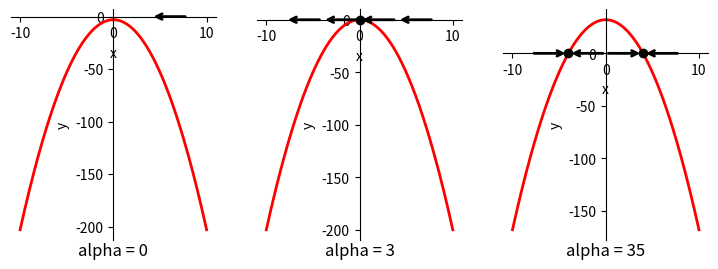

Reproduce this figure in Python.
import matplotlib.pyplot as plt
import numpy as np


def findSteadyState(system_number, alpha):
    if system_number == 6:
        steady_states = [np.sqrt(alpha), - np.sqrt(alpha)]
    elif system_number == 7:
        steady_states = []
        if (alpha - 3) > 0:  # because unless, we will not have steady states
            steady_states = [np.sqrt((alpha - 3) / 2.0), - np.sqrt((alpha - 3) / 2.0)]

    return steady_states


def getPoints(system_number, alphas):
    x_values_first = []
    x_values_second = []
    for a in alphas:
        steady_states = findSteadyState(system_number, a)
        if steady_states != []:
            x_values_first.append(steady_states[0])
            x_values_second.append(steady_states[1])

    return x_values_first, x_values_second


def drawBifurcationDiagram(system_number, alpha_min, alpha_max, alpha_step_size):
    alphas = np.linspace(alpha_min, alpha_max, alpha_step_size,
                         dtype=np.float128)  # when you increase, bifurcation point does not appear on the plot
    # taking alpha values that makes steady point positive (inside square root)
    print(alphas[1000])
    print(alphas[1001])
    print(alphas[1002])
    if system_number == 6:
        alpha_positives = alphas[alphas >= 0]  # probably due to numerical issues, 0 is not present in this array
    elif system_number == 7:
        alpha_positives = alphas[alphas >= 3]

    x0_1, x0_2 = getPoints(system_number, alpha_positives)  # sending only alphas that satisfy creation of steady points

    # TODO: make plots better, fix alpha range, show half-stable point

    if x0_1 != [] and x0_2 != []:
        plt.plot(alpha_positives, x0_1, color='k', label='Stable')  # stables
        plt.plot(alpha_positives, x0_2, color='k', linestyle=':', label='Unstable')  # unstables

    plt.xlabel("alpha")
    plt.ylabel("x")
    plt.title(("Bifurcation Diagram of System {}").format(system_number))
    plt.legend()
    plt.show()


def draw_sys_6_phase_portrait():
    fig = plt.figure(figsize=(9, 3))
    x = np.arange(-2, 2.01, 0.01)

    # Alpha = -1
    alpha = -1
    y = alpha - x ** 2
    ax = fig.add_subplot(1, 3, 1)

    ax.plot(x, y, color='r', linewidth=2)
    plt.plot([0], [0], 'go-', color="white")
    plt.title("alpha = {}".format(alpha), y=-0.1)
    plt.xlabel("x")
    plt.ylabel("y")
    ax.spines['left'].set_position('zero')
    ax.spines['right'].set_color('none')
    ax.spines['bottom'].set_position('zero')
    ax.spines['top'].set_color('none')
    ax.xaxis.set_ticks_position('bottom')
    ax.yaxis.set_ticks_position('left')
    ax.annotate('', xy=(0.5, 0), xytext=(1.5, 0), arrowprops=dict(arrowstyle="->", connectionstyle="arc3", lw=2), )

    # Alpha = 0
    alpha = 0
    y = alpha - x ** 2
    ax = fig.add_subplot(1, 3, 2)

    ax.plot(x, y, color='r', linewidth=2)
    plt.plot([0], [0], 'go', color="black")
    plt.title("alpha = {}".format(alpha), y=-0.1)
    plt.xlabel("x")
    plt.ylabel("y")
    ax.spines['left'].set_position('zero')
    ax.spines['right'].set_color('none')
    ax.spines['bottom'].set_position('zero')
    ax.spines['top'].set_color('none')
    ax.xaxis.set_ticks_position('bottom')
    ax.yaxis.set_ticks_position('left')
    ax.annotate('', xy=(1, 0), xytext=(2, 0), arrowprops=dict(arrowstyle="->", connectionstyle="arc3", lw=2), )
    ax.annotate('', xy=(0, 0), xytext=(1, 0), arrowprops=dict(arrowstyle="->", connectionstyle="arc3", lw=2), )
    ax.annotate('', xy=(-1, 0), xytext=(0, 0), arrowprops=dict(arrowstyle="->", connectionstyle="arc3", lw=2), )
    ax.annotate('', xy=(-2, 0), xytext=(-1, 0), arrowprops=dict(arrowstyle="->", connectionstyle="arc3", lw=2), )

    # Alpha = 1
    alpha = 1
    y = alpha - x ** 2
    ax = fig.add_subplot(1, 3, 3)

    ax.plot(x, y, color='r', linewidth=2)
    plt.plot([0], [0], 'go', color="black")
    plt.title("alpha = {}".format(alpha), y=-0.1)
    plt.xlabel("x")
    plt.ylabel("y")
    ax.spines['left'].set_position('zero')
    ax.spines['right'].set_color('none')
    ax.spines['bottom'].set_position('zero')
    ax.spines['top'].set_color('none')
    ax.xaxis.set_ticks_position('bottom')
    ax.yaxis.set_ticks_position('left')
    ax.annotate('', xy=(1, 0), xytext=(2, 0), arrowprops=dict(arrowstyle="->", connectionstyle="arc3", lw=2), )
    ax.annotate('', xy=(1, 0), xytext=(0, 0), arrowprops=dict(arrowstyle="->", connectionstyle="arc3", lw=2), )
    ax.annotate('', xy=(-1, 0), xytext=(0, 0), arrowprops=dict(arrowstyle="->", connectionstyle="arc3", lw=2), )
    ax.annotate('', xy=(-1, 0), xytext=(-2, 0), arrowprops=dict(arrowstyle="->", connectionstyle="arc3", lw=2), )

    plt.show()

def draw_sys_7_phase_portrait():
    fig = plt.figure(figsize=(9, 3))
    x = np.arange(-10, 10.01, 0.01)

    # Alpha = 0
    alpha = 0
    y = alpha - 2 * (x ** 2) - 3
    ax = fig.add_subplot(1, 3, 1)

    ax.plot(x, y, color='r', linewidth=2)
    plt.title("alpha = {}".format(alpha), y=-0.1)
    plt.xlabel("x")
    plt.ylabel("y")
    ax.spines['left'].set_position('zero')
    ax.spines['right'].set_color('none')
    ax.spines['bottom'].set_position('zero')
    ax.spines['top'].set_color('none')
    ax.xaxis.set_ticks_position('bottom')
    ax.yaxis.set_ticks_position('left')

    ax.annotate('', xy=(4, 0), xytext=(8, 0), arrowprops=dict(arrowstyle="->", connectionstyle="arc3", lw=2), )

    # Alpha = 3
    alpha = 3
    y = alpha - 2 * (x ** 2) - 3
    ax = fig.add_subplot(1, 3, 2)

    ax.plot(x, y, color='r', linewidth=2)
    plt.title("alpha = {}".format(alpha), y=-0.1)
    plt.xlabel("x")
    plt.ylabel("y")
    ax.spines['left'].set_position('zero')
    ax.spines['right'].set_color('none')
    ax.spines['bottom'].set_position('zero')
    ax.spines['top'].set_color('none')
    ax.xaxis.set_ticks_position('bottom')
    ax.yaxis.set_ticks_position('left')
    plt.plot([0], [0], 'go', color="black")

    ax.annotate('', xy=(4, 0), xytext=(8, 0), arrowprops=dict(arrowstyle="->", connectionstyle="arc3", lw=2), )
    ax.annotate('', xy=(0, 0), xytext=(4, 0), arrowprops=dict(arrowstyle="->", connectionstyle="arc3", lw=2), )
    ax.annotate('', xy=(-4, 0), xytext=(0, 0), arrowprops=dict(arrowstyle="->", connectionstyle="arc3", lw=2), )
    ax.annotate('', xy=(-8, 0), xytext=(-4, 0), arrowprops=dict(arrowstyle="->", connectionstyle="arc3", lw=2), )

    # Alpha = 35
    alpha = 35
    y = alpha - 2 * (x ** 2) - 3
    ax = fig.add_subplot(1, 3, 3)

    ax.plot(x, y, color='r', linewidth=2)
    plt.title("alpha = {}".format(alpha), y=-0.1)
    plt.xlabel("x")
    plt.ylabel("y")
    ax.spines['left'].set_position('zero')
    ax.spines['right'].set_color('none')
    ax.spines['bottom'].set_position('zero')
    ax.spines['top'].set_color('none')
    ax.xaxis.set_ticks_position('bottom')
    ax.yaxis.set_ticks_position('left')
    # Fixed points
    plt.plot([-4], [0], 'go', color="black")
    plt.plot([4], [0], 'go', color="black")

    ax.annotate('', xy=(4, 0), xytext=(0, 0), arrowprops=dict(arrowstyle="->", connectionstyle="arc3", lw=2), )
    ax.annotate('', xy=(4, 0), xytext=(8, 0), arrowprops=dict(arrowstyle="->", connectionstyle="arc3", lw=2), )
    ax.annotate('', xy=(-4, 0), xytext=(0, 0), arrowprops=dict(arrowstyle="->", connectionstyle="arc3", lw=2), )
    ax.annotate('', xy=(-4, 0), xytext=(-8, 0), arrowprops=dict(arrowstyle="->", connectionstyle="arc3", lw=2), )

    plt.show()

"""
def draw_sys_7_phase_portrait(alpha):
    x = np.arange(-2, 2.01, 0.01)
    y = alpha - 2 * (x ** 2) - 3

    fig = plt.figure()
    ax = fig.add_subplot()
    ax.plot(x, y, color='r', linewidth=2)
    plt.plot([0], [0], 'bo', color="white", lw=1, label="weakly stable")
    ax.set_title("alpha = {}".format(alpha))

    plt.xlabel("x")
    plt.ylabel("y")

    ax.spines['left'].set_position('zero')
    ax.spines['right'].set_color('none')
    ax.spines['bottom'].set_position('zero')
    ax.spines['top'].set_color('none')
    ax.xaxis.set_ticks_position('bottom')
    ax.yaxis.set_ticks_position('left')

    ax.annotate('', xy=(0.5, 0), xytext=(1.5, 0), arrowprops=dict(arrowstyle="->", connectionstyle="arc3", lw=2), )

    plt.show()
"""

def main():
    # Usages
    """
    #
    #draw_sys_6_phase_portrait()
    """

    draw_sys_7_phase_portrait()


    """
    alpha_min = -1
    alpha_max = 1
    alpha_step_size = 2001
    system_number = 6
    drawBifurcationDiagram(system_number, alpha_min, alpha_max, alpha_step_size)  # 6 for system 6, 7 for system 7
    """


if __name__ == '__main__':
    main()

'''
     **** We can use solver to show the attracted and repelled points

def system6(t,x,alpha):
	return alpha - x**2

def system7(t,x,alpha):
	return alpha - 2*(x**2) - 3



def findStability(num,alpha):
	
	steady_states = findSteadyState()
	

	print("steady_states: ", steady_states)
	real_steady_states = steady_states.real
	print("real_steady_states: ", real_steady_states)

	num_positive = 0
	num_negative = 0
	for value in real_steady_states:
		if value > 0:
			num_positive += 1
		else:
			num_negative += 1

	if num_negative == num_positive:
		return 0 # saddle point
	elif num_negative > num_positive:
		return 1 # stable point
	else:
		return -1 # unstable point

alphas = np.arange(-1,1.0001,0.0001)
empty_alphas = np.zeros(len(alphas))

for a in alphas:
	#time = (0.0, 1000.0)
	#x_init = np.arange(-1, 1.1, 0.1)
	#x_init = -1
	#x_init = [np.random.random()]

	#sol = solve_ivp(system6, time, x_init, args=(a,))
'''
